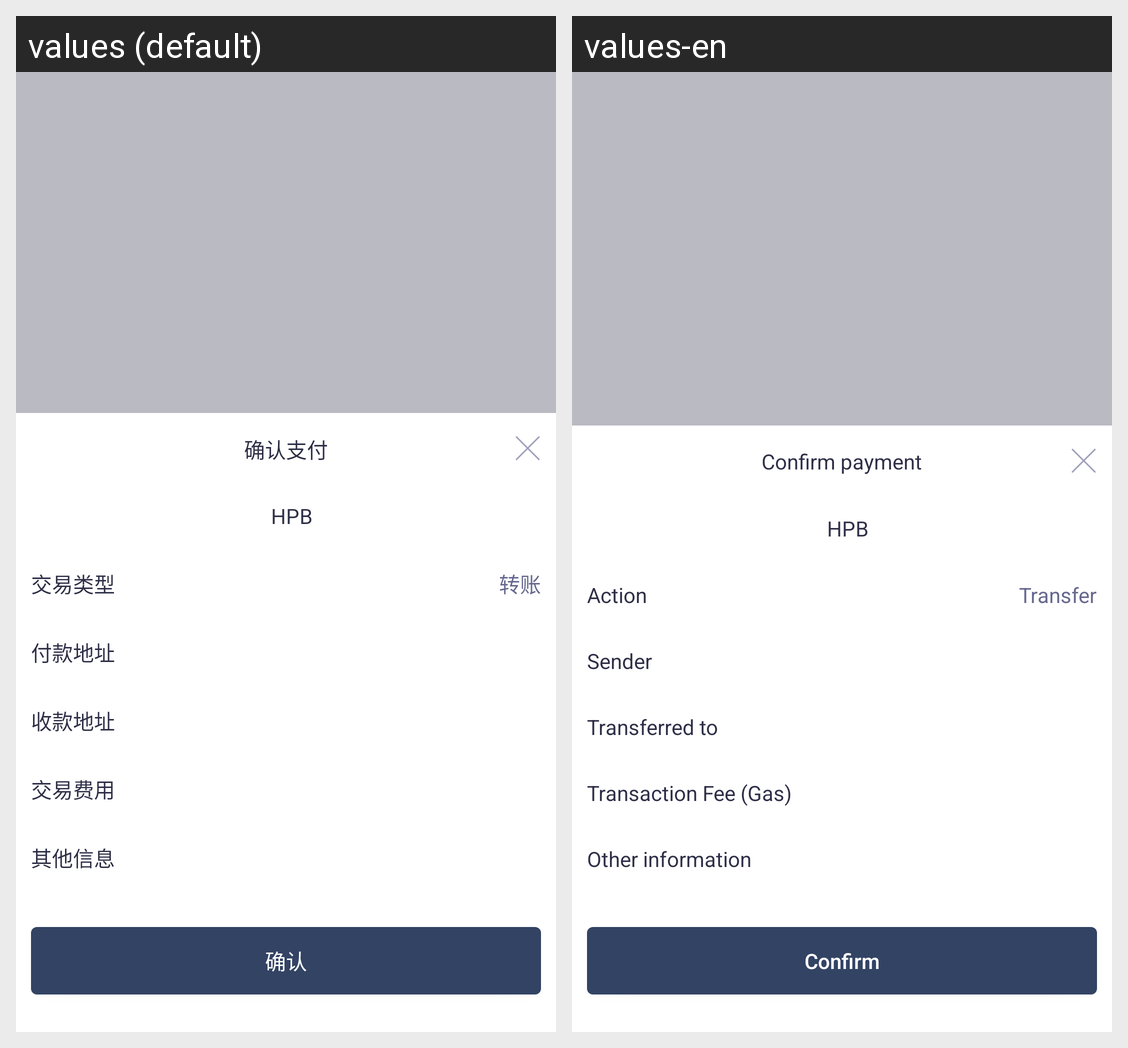

The same Android screen rendered under two of its app's locales, left to right. List the strings drawn on it with the default value and each locale's translation.
Android screen res/layout/view_transfer_comfirm_other_dialog.xml rendered under 2 locales, left to right: values (default), values-en. Device: Nexus 5 (rendered at 1080×1920; each locale shown at half size, 540×960, under a caption strip naming it); theme AppTheme.NoActionBar.
Strings drawn on this screen, with the default value and each locale's value (text and hints the layout hard-codes, and strings that could not be matched under every locale, appear in the picture but are not listed):

receive_warn_txt_03
  values: 确认支付
  values-en: Confirm payment

wallet_manager_txt_money_unit_01
  values: HPB
  values-en: HPB

transfer_three_txt_01
  values: 交易类型
  values-en: Action

transfer_activity_dialog_txt_03
  values: 转账
  values-en: Transfer

receive_warn_txt_05
  values: 付款地址
  values-en: Sender

total_activity_txt_new_02
  values: 收款地址
  values-en: Transferred to

transfer_activity_txt_10
  values: 交易费用
  values-en: Transaction Fee (Gas)

transfer_three_txt_02
  values: 其他信息
  values-en: Other information

dailog_psd_btn_ok
  values: 确认
  values-en: Confirm
